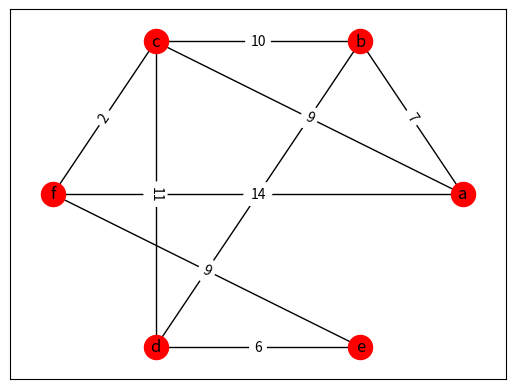

Write the Python code that produced this figure.
# -*- coding: utf-8 -*-
import numpy as np
import networkx as nx
import matplotlib.pyplot as plt

# 链表
graph_chain = {
    'a': {'b': 7, 'c': 9, 'f': 14},
    'b': {'a': 7, 'c': 10, 'd': 15},
    'c': {'a': 9, 'b': 10, 'd': 11, 'f': 2},
    'd': {'b': 15, 'c': 11, 'e': 6},
    'e': {'d': 6, 'f': 9},
    'f': {'a': 14, 'c': 2, 'e': 9}
}

# 这里矩阵未传入graph中使用，而是在graph使用链表生成，也可以传入矩阵和及按顺序的点列表
# 但矩阵在后续处理中是必须的，应为此代码后续处理基于矩阵进行权重查找
graph_matrix = [
    [0.0, 7.0, 9.0, np.inf, np.inf, 14.0],
    [7.0, 0.0, 10.0, 15.0, np.inf, np.inf],
    [9.0, 10.0, 0.0, 11.0, np.inf, 2.0],
    [np.inf, 15.0, 11.0, 0.0, 6.0, np.inf],
    [np.inf, np.inf, np.inf, 6.0, 0.0, 9.0],
    [14.0, np.inf, 2.0, np.inf, 9.0, 0.0]
]


class graph():
    def __init__(self, vertexs=None, chain=None, matrix=None):
        self.vertexs = vertexs
        self.chain = chain
        self.matrix = matrix
        if vertexs is None and chain is not None:
            self.vertexs = list(chain.keys())
        if matrix is None and chain is not None:
            self.matrix = self.chain_matrix()

    def __str__(self):
        return str(self.chain)

    def chain_matrix(self):
        matrix = np.zeros((len(self.vertexs), len(self.vertexs)))
        matrix += np.inf
        keys = list(self.chain.keys())
        for key, value in self.chain.items():
            key_index = self.vertexs.index(key)
            for k, v in value.items():
                k_index = self.vertexs.index(k)
                matrix[key_index][k_index] = v
            matrix[key_index][key_index] = 0
        return matrix.tolist()


class dijkstra_path():
    def __init__(self, graph, src_vertex):
        self.graph = graph
        self.src_vertex = src_vertex
        self.set = self.get_set()
        self.unsearch = self.get_unsearch()
        self.dis = self.get_dis()
        self.path = self.get_path()
        self.point = self.get_point()

    def get_set(self):
        return [self.src_vertex]

    def get_unsearch(self):
        unsearch = self.graph.vertexs[:]
        unsearch.remove(self.src_vertex)
        return unsearch

    def get_dis(self):
        dis = {}
        vertexs = self.graph.vertexs
        index = vertexs.index(self.src_vertex)
        for i, distance in enumerate(self.graph.matrix[index]):
            dis[vertexs[i]] = distance
        return dis

    def get_path(self):
        path = {}
        vertexs = self.graph.vertexs
        index = vertexs.index(self.src_vertex)
        for i, distance in enumerate(self.graph.matrix[index]):
            path[vertexs[i]] = []
            if distance != np.inf:
                path[vertexs[i]].append(self.src_vertex)
        return path

    def get_point(self):
        return self.src_vertex

    # 首先根据dis、index及set(若出现权重相等)确定下一个路径点
    def update_point(self, index):
        dis_sort = list(self.dis.values())
        dis_sort.sort()
        point_dis = dis_sort[index]
        for key, distance in self.dis.items():
            if distance == point_dis and key not in self.set:
                self.point = key
                break

    # 路径、距离更新，原距离>point距离+point到各点距离，则更新
    def update_dis_path(self):
        new_dis = {}
        index_point = self.graph.vertexs.index(self.point)
        for i, key in enumerate(self.dis.keys()):
            new_dis[key] = self.dis[self.point] + self.graph.matrix[index_point][i]
            if new_dis[key] < self.dis[key]:
                self.dis[key] = new_dis[key]
                # self.path[key] = self.path[self.point].append(self.point)
                self.path[key] = self.path[self.point].copy()
                self.path[key].append(self.point)

    def find_shortestPath(self, dst_vertex=None, info_show=False):
        count = 1
        if info_show:
            print('*' * 10, 'initialize', '*' * 10)
            self.show()
        while self.unsearch:
            self.update_point(count)
            self.set.append(self.point)
            self.unsearch.remove(self.point)
            self.update_dis_path()
            if info_show:
                print('*' * 10, 'produce', count, '*' * 10)
                self.show()
            count += 1
            if dst_vertex != None and dst_vertex in self.set:
                result = self.path[dst_vertex].copy()
                result.append(dst_vertex)
                return result
        return self.path

    def show(self):
        print('set:', self.set)
        print('unsearch:', self.unsearch)
        print('point:', self.point)
        print('dis:', self.dis.values())
        print('path:', self.path.values())


class draw_graph:

    def draw_graph_with_matplotlib(self):  # 绘制点之间的邻接关系
        point = list(graph_chain.keys())
        edgelist = []
        for key in graph_chain.keys():
            for v in graph_chain[key].keys():
                edgelist.append((key, v))  # 有重复的
                # print(v)
        print(edgelist)
        G = nx.Graph(edgelist)
        position = nx.circular_layout(G)
        nx.draw_networkx_nodes(G, position, nodelist=point, node_color="r")
        nx.draw_networkx_edges(G, position)
        nx.draw_networkx_labels(G, position)
        labels = {}
        for p in graph_chain.keys():
            for q in graph_chain[p].keys():
                labels[(p, q)] = graph_chain[p][q]
        nx.draw_networkx_edge_labels(G, position, edge_labels=labels)
        plt.show()


if __name__ == '__main__':
    dg = draw_graph()
    dg.draw_graph_with_matplotlib()
    # gp = graph(chain=graph_chain)
    # dp = dijkstra_path(gp, 'e')
    # result = dp.find_shortestPath('a')
    # print(result)
